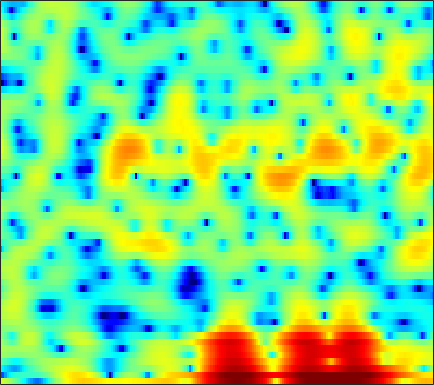

The data file committed next to this chart (first rows):
4.683, 4.0196, 3.1108, 2.1698, 1.4359, 0.41844, -0.67318, -1.5529, -2.8274, -4.225, -5.7856, -7.054, -8.8516, -10.663, -11.965, -13.492, -14.404, -14.396, -13.44, -11.601, -9.3614, -7.6186, -5.3581, -3.2448
-16.03, -16.2, -11.66, -8.599, -7.114, -5.781, -4.945, -4.54, -4.217, -4.052, -3.988, -3.973, -3.956, -3.905, -3.826, -3.654, -3.41, -3.166, -2.755, -2.237, -1.596, -1.027, -0.1634, 0.8007
-6.635, -7.444, -8.502, -9.613, -10.48, -11.54, -12.12, -11.95, -10.9, -9.327, -7.697, -6.563, -5.21, -4.019, -3.228, -2.286, -1.445, -0.8718, -0.1721, 0.4702, 1.062, 1.484, 2.02, 2.531
-1.638, -2.345, -3.344, -4.387, -5.165, -6.096, -6.698, -6.779, -6.332, -5.426, -4.339, -3.526, -2.522, -1.638, -1.06, -0.3838, 0.1911, 0.5602, 0.9793, 1.314, 1.579, 1.74, 1.919, 2.068
1.623, 1.4, 1.108, 0.8418, 0.6706, 0.4989, 0.4005, 0.3783, 0.4114, 0.4954, 0.6107, 0.7038, 0.8291, 0.9313, 0.9784, 0.9904, 0.9316, 0.8355, 0.6302, 0.3263, -0.08285, -0.4515, -1.026, -1.678
2.205, 2.06, 1.855, 1.678, 1.581, 1.526, 1.557, 1.631, 1.768, 1.903, 2.014, 2.066, 2.077, 2, 1.862, 1.55, 1.082, 0.6272, -0.1113, -0.9928, -2.01, -2.865, -4.166, -5.725
1.87, 1.151, -0.07179, -1.434, -2.292, -2.662, -1.891, -0.8623, 0.5958, 1.845, 2.787, 3.287, 3.67, 3.732, 3.573, 3.076, 2.239, 1.374, -0.1213, -2.039, -4.365, -6.261, -8.418, -9.033
0.671, -0.06483, -1.513, -3.447, -4.942, -5.715, -4.157, -2.411, -0.3025, 1.318, 2.473, 3.06, 3.496, 3.569, 3.415, 2.959, 2.211, 1.44, 0.1066, -1.59, -3.569, -5.052, -6.418, -6.416
0.07612, 0.2047, 0.2774, 0.3098, 0.3497, 0.4578, 0.6563, 0.8693, 1.195, 1.492, 1.698, 1.766, 1.729, 1.549, 1.324, 0.9088, 0.38, -0.07143, -0.7151, -1.355, -1.927, -2.27, -2.568, -2.645
1.129, 1.462, 1.813, 2.075, 2.219, 2.35, 2.404, 2.398, 2.323, 2.157, 1.886, 1.612, 1.167, 0.6361, 0.1719, -0.5288, -1.279, -1.837, -2.534, -3.141, -3.631, -3.909, -4.139, -4.171
2.28, 2.689, 3.131, 3.446, 3.604, 3.715, 3.692, 3.581, 3.293, 2.842, 2.231, 1.658, 0.7403, -0.362, -1.312, -2.712, -4.216, -5.371, -6.849, -8.125, -9.068, -9.493, -9.681, -9.44
2.34, 2.906, 3.532, 4.006, 4.25, 4.425, 4.417, 4.283, 3.92, 3.338, 2.516, 1.714, 0.3577, -1.355, -2.894, -5.38, -8.564, -11.58, -16.59, -21.54, -22.13, -21.41, -21.63, -22.73
0.9884, 1.81, 2.744, 3.493, 3.923, 4.293, 4.439, 4.405, 4.165, 3.683, 2.94, 2.209, 0.9867, -0.5492, -1.939, -4.14, -6.726, -8.874, -11.76, -13.96, -14.93, -15.25, -15.54, -15.49
-1.754, -0.5222, 0.8762, 1.983, 2.63, 3.263, 3.64, 3.76, 3.718, 3.448, 2.975, 2.506, 1.731, 0.7822, -0.01861, -1.123, -2.233, -3.064, -4.094, -4.911, -5.476, -5.788, -6.029, -5.984
-3.981, -2.293, -0.4965, 0.8398, 1.585, 2.309, 2.756, 2.914, 2.915, 2.717, 2.349, 1.977, 1.399, 0.7687, 0.296, -0.3108, -0.8718, -1.228, -1.607, -1.892, -2.086, -2.164, -2.222, -2.244
-1.875, -0.7376, 0.5073, 1.47, 2.014, 2.49, 2.69, 2.673, 2.441, 1.98, 1.308, 0.6865, -0.224, -1.107, -1.689, -2.266, -2.509, -2.462, -2.209, -1.867, -1.512, -1.247, -0.9348, -0.7242
1.209, 1.77, 2.394, 2.855, 3.095, 3.229, 3.112, 2.859, 2.272, 1.345, 0.0385, -1.228, -3.434, -6.376, -9.001, -11.53, -10.07, -7.924, -5.514, -3.721, -2.409, -1.691, -0.9711, -0.4443
2.254, 2.572, 2.943, 3.215, 3.321, 3.324, 3.147, 2.866, 2.264, 1.355, 0.1297, -1.048, -3.051, -5.486, -7.335, -9.031, -8.462, -7.138, -5.471, -4.145, -3.103, -2.529, -1.969, -1.508
1.438, 1.715, 2.108, 2.485, 2.702, 2.892, 2.959, 2.894, 2.653, 2.245, 1.636, 1.082, 0.2769, -0.5897, -1.224, -1.899, -2.406, -2.743, -3.093, -3.435, -3.865, -4.129, -4.301, -4.239
-1.597, -1.011, -0.07321, 0.8585, 1.504, 2.217, 2.709, 2.957, 3.139, 3.176, 3.038, 2.865, 2.559, 2.118, 1.708, 1.107, 0.287, -0.4876, -1.733, -3.437, -5.916, -8.351, -12.29, -13.48
-12.21, -7.691, -3.933, -1.641, -0.4207, 0.7391, 1.504, 1.921, 2.332, 2.603, 2.849, 2.974, 3.037, 3.037, 2.957, 2.627, 2.117, 1.584, 0.5072, -0.905, -2.735, -4.429, -6.362, -7.017
-4.831, -4.139, -3.166, -2.24, -1.768, -1.488, -1.385, -1.364, -1.333, -1.129, -0.5904, -0.03485, 0.7491, 1.545, 2.046, 2.475, 2.75, 2.777, 2.562, 2.203, 1.701, 1.229, 0.707, 0.2286
-0.84, -1.273, -1.957, -2.694, -3.385, -4.554, -6.087, -7.667, -10.36, -12.27, -10.11, -7.284, -3.906, -1.438, -0.07267, 1.403, 2.401, 2.878, 3.354, 3.524, 3.53, 3.46, 3.163, 2.782
-0.5296, -1.626, -3.167, -5.028, -6.378, -8.011, -9.605, -10.67, -12.07, -12.57, -10.62, -8.216, -5.149, -2.634, -1.143, 0.4415, 1.561, 2.204, 2.821, 3.196, 3.376, 3.429, 3.368, 3.183
-0.4285, -2.081, -4.813, -8.692, -12.66, -19.45, -16.51, -12.7, -9.574, -7.251, -5.391, -4.157, -2.524, -1.214, -0.3303, 0.5888, 1.2, 1.598, 1.848, 2.028, 2.118, 2.134, 2.255, 2.338
1.525, 0.2053, -1.722, -3.876, -5.482, -6.77, -6.676, -5.726, -4.234, -2.821, -1.6, -0.8308, 0.01859, 0.6132, 0.9216, 1.06, 0.9623, 0.6956, 0.1058, -0.5895, -1.186, -1.423, -1.23, -0.5438
2.688, 2.021, 1.142, 0.402, -0.01424, -0.362, -0.4051, -0.2795, 0.05925, 0.4986, 0.9002, 1.207, 1.401, 1.472, 1.318, 0.8652, 0.05375, -0.9574, -2.737, -5.726, -10.49, -16.04, -13.3, -7.198
1.252, 0.9541, 0.6231, 0.4877, 0.4541, 0.501, 0.6797, 0.8308, 1.095, 1.364, 1.612, 1.72, 1.79, 1.676, 1.462, 0.9788, 0.1729, -0.5819, -1.954, -3.564, -5.238, -5.98, -5.881, -4.626
-2.937, -2.863, -2.441, -1.866, -1.424, -0.8297, -0.2681, 0.137, 0.6598, 1.115, 1.546, 1.755, 2.025, 2.093, 2.09, 1.899, 1.555, 1.222, 0.5929, 0.0249, -0.6117, -0.8986, -1.248, -1.319
-13.12, -10.26, -7.218, -5.241, -4.193, -3.029, -2.184, -1.53, -0.7032, 0.1168, 0.9209, 1.491, 2.122, 2.619, 2.866, 3.025, 3.028, 2.866, 2.554, 2.09, 1.517, 1.018, 0.3355, -0.3916
-9.755, -8.552, -7.036, -6.103, -5.673, -5.568, -5.436, -5.08, -4.019, -2.287, -0.5897, 0.672, 1.987, 3.049, 3.595, 4.11, 4.312, 4.296, 4.077, 3.514, 2.745, 1.899, 0.6042, -1.104
-4.014, -3.984, -4.029, -4.749, -5.751, -8.449, -14.03, -28.5, -13.26, -6.377, -2.421, -0.4074, 1.603, 3.012, 3.801, 4.53, 4.887, 4.999, 4.794, 4.293, 3.392, 2.458, 0.6571, -1.807
-1.443, -1.426, -1.665, -2.259, -2.958, -3.956, -4.889, -5.071, -4.646, -3.251, -1.682, -0.5715, 0.6883, 1.778, 2.413, 3.107, 3.544, 3.754, 3.722, 3.522, 2.987, 2.403, 1.277, -0.1399
1.345, 1.145, 0.6055, -0.03653, -0.5565, -1.251, -1.81, -2.163, -2.344, -2.256, -1.981, -1.69, -1.151, -0.6242, -0.1914, 0.3473, 0.9523, 1.271, 1.738, 2.023, 2.116, 2.064, 1.815, 1.341
3.915, 3.296, 2.32, 1.212, 0.3002, -0.9984, -2.304, -3.208, -4.102, -4.835, -5.106, -5.18, -5.016, -4.859, -4.536, -4.033, -3.082, -2.266, -0.9034, 0.1957, 1.186, 1.716, 2.201, 2.404
5.299, 4.321, 2.845, 1.115, -0.4612, -2.772, -5.61, -7.968, -11.24, -13.03, -12.5, -11.62, -11.38, -11.83, -13.13, -14.36, -12.23, -8.546, -4.9, -1.889, 0.1738, 1.375, 2.464, 3.153
5.045, 3.884, 2.143, -0.02109, -1.775, -4.71, -8.108, -11.35, -16.2, -19.03, -16.4, -14.24, -12.95, -12.71, -13.15, -13.62, -11.36, -8.471, -4.936, -2.011, 0.1055, 1.394, 2.619, 3.425
3.754, 2.567, 0.7036, -1.474, -3.283, -5.834, -8.365, -9.897, -11.46, -11.91, -11.24, -10.73, -9.419, -8.368, -7.519, -6.199, -4.851, -3.515, -1.955, -0.415, 1.023, 1.835, 2.788, 3.402
2.597, 1.492, -0.4323, -2.767, -4.922, -8.504, -13.19, -17.75, -19.1, -14.46, -11.16, -9.34, -7.401, -5.772, -4.699, -3.379, -2.175, -1.295, -0.188, 0.8352, 1.727, 2.297, 2.903, 3.321
2.119, 1.291, -0.1792, -1.992, -3.548, -6.047, -8.704, -10.32, -10.99, -9.712, -7.807, -6.497, -5.036, -3.756, -2.949, -1.918, -0.9953, -0.4092, 0.4395, 1.151, 1.772, 2.215, 2.621, 2.919
2.142, 1.632, 0.8579, -0.037, -0.8231, -1.776, -2.668, -3.143, -3.522, -3.566, -3.336, -3.078, -2.686, -2.254, -1.977, -1.562, -1.071, -0.7578, -0.1605, 0.4129, 1.004, 1.431, 1.855, 2.142
2.263, 2.058, 1.758, 1.377, 1.046, 0.611, 0.2067, -0.08541, -0.3713, -0.6022, -0.8696, -1.056, -1.352, -1.763, -2.074, -2.608, -2.982, -2.906, -2.536, -1.549, -0.4541, 0.2691, 1.121, 1.604
1.816, 1.865, 1.795, 1.657, 1.609, 1.419, 1.253, 1.107, 0.8946, 0.6506, 0.3324, -0.003344, -0.6619, -1.718, -2.869, -5.195, -9.081, -12.52, -10.62, -5.428, -2.012, -0.248, 1.323, 2.181
-1.147, -1.065, -0.9818, -0.8579, -0.8018, -0.7249, -0.7302, -0.7119, -0.7251, -0.7065, -0.6026, -0.5776, -0.7358, -1.136, -1.74, -2.974, -4.365, -4.992, -4.273, -2.002, 0.329, 1.641, 2.898, 3.616
-8.884, -8.971, -8.284, -7.423, -7.099, -6.792, -6.964, -7.242, -7.394, -6.848, -5.634, -4.505, -3.093, -1.97, -1.327, -0.6435, -0.08046, 0.4177, 1.152, 1.999, 2.845, 3.419, 3.986, 4.271
-28.12, -26.54, -18.34, -14.45, -12.86, -12.34, -13.29, -15.46, -23.34, -23.98, -13.29, -9.257, -5.852, -3.501, -2.121, -0.6871, 0.4245, 1.148, 2.031, 2.746, 3.342, 3.734, 4.075, 4.203
-16.77, -16.31, -14.55, -12.79, -11.75, -11.01, -10.81, -10.91, -10.84, -10, -8.343, -6.88, -4.907, -3.226, -2.152, -0.89, 0.1778, 0.8398, 1.647, 2.357, 2.952, 3.294, 3.648, 3.842
-9.899, -9.156, -8.333, -7.61, -7.12, -6.545, -6.102, -5.809, -5.364, -4.857, -4.23, -3.725, -3.001, -2.3, -1.819, -1.173, -0.5076, -0.01772, 0.6495, 1.36, 2.029, 2.465, 2.972, 3.344
-3.799, -3.454, -3.138, -2.86, -2.67, -2.437, -2.275, -2.167, -2.049, -1.975, -1.939, -1.963, -2.071, -2.268, -2.475, -2.731, -2.754, -2.514, -1.829, -0.7928, 0.3403, 1.141, 2.054, 2.759
0.8059, 0.6945, 0.5385, 0.3735, 0.2416, 0.08213, -0.06756, -0.1822, -0.3732, -0.6038, -0.9672, -1.354, -2.176, -3.418, -4.674, -7.109, -10.32, -11.38, -8.654, -5.066, -2.237, -0.6151, 0.9533, 2.037
3.166, 2.638, 1.933, 1.208, 0.6915, 0.07324, -0.363, -0.5774, -0.7415, -0.8695, -1.087, -1.387, -2.046, -3.159, -4.343, -6.539, -9.033, -9.807, -7.862, -4.857, -2.408, -0.98, 0.483, 1.493
4.035, 3.056, 1.543, -0.1841, -1.552, -3.21, -4.181, -4.201, -3.48, -2.552, -1.762, -1.383, -1.112, -1.125, -1.317, -1.632, -1.893, -1.86, -1.571, -1.057, -0.416, 0.08479, 0.704, 1.24
4.502, 3.162, 0.9496, -1.925, -4.893, -11.16, -36.36, -14.59, -7.552, -4.096, -1.979, -0.8935, 0.07164, 0.6617, 0.9049, 1.054, 1.022, 0.8901, 0.661, 0.364, 0.04696, -0.1753, -0.3383, -0.2051
4.476, 3.206, 1.322, -0.7122, -2.227, -4.016, -4.928, -4.765, -3.639, -2.156, -0.785, 0.08916, 1.006, 1.637, 1.957, 2.106, 1.98, 1.64, 0.8638, -0.3459, -2.151, -3.945, -6.537, -7.115
2.939, 1.723, 0.1077, -1.377, -2.276, -3.041, -3.259, -3.044, -2.424, -1.54, -0.5796, 0.1311, 0.9692, 1.625, 1.964, 2.191, 2.122, 1.869, 1.141, -0.1284, -2.126, -4.262, -7.662, -8.491
-0.7141, -2.316, -4.621, -7.06, -8.632, -9.495, -8.594, -7.364, -5.673, -4.136, -2.768, -1.846, -0.7607, 0.1645, 0.7161, 1.305, 1.651, 1.761, 1.695, 1.386, 0.928, 0.5577, 0.2316, 0.26
-4.756, -6.467, -9.415, -13.85, -19.17, -23.7, -15.92, -12.51, -9.665, -7.749, -6.206, -5.192, -3.828, -2.495, -1.523, -0.3907, 0.5483, 1.08, 1.625, 1.993, 2.224, 2.356, 2.477, 2.614
-7.47, -7.974, -8.827, -9.752, -10.42, -10.86, -10.79, -10.58, -10.47, -10.61, -10.61, -10.01, -8.127, -5.672, -3.906, -1.881, -0.2595, 0.7004, 1.688, 2.402, 2.876, 3.112, 3.3, 3.385
